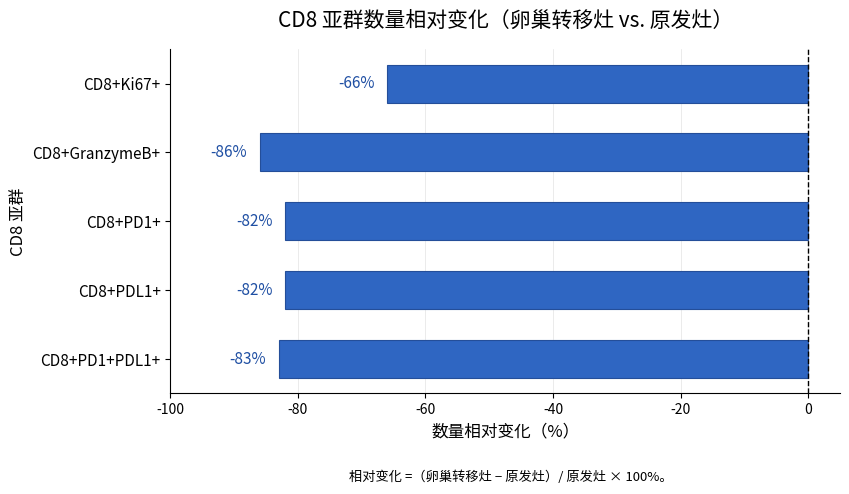

Write Python code to recreate this figure.
import matplotlib.pyplot as plt
import numpy as np
from pathlib import Path
from matplotlib import font_manager

# ======================
# 1. 数据
# ======================
subsets = [
    "CD8+Ki67+",
    "CD8+GranzymeB+",
    "CD8+PD1+",
    "CD8+PDL1+",
    "CD8+PD1+PDL1+"
]

# 相对变化 = (卵巢转移灶 - 原发灶) / 原发灶 × 100%
relative_change = [-66, -86, -82, -82, -83]

# ======================
# 2. 输出路径：会覆盖原文件
# ======================
out_dir = Path("./figures")
out_dir.mkdir(exist_ok=True)

svg_path = out_dir / "figure_4_8_cd8_subset_relative_change.svg"
pdf_path = out_dir / "figure_4_8_cd8_subset_relative_change.pdf"
png_path = out_dir / "figure_4_8_cd8_subset_relative_change.png"

# ======================
# 3. 中文字体设置
# ======================
# Mac 常用中文字体候选
font_candidates = [
    "PingFang SC",
    "Songti SC",
    "Heiti SC",
    "Arial Unicode MS",
    "SimHei",
    "Microsoft YaHei"
]

available_fonts = {f.name for f in font_manager.fontManager.ttflist}
chosen_font = None

for font in font_candidates:
    if font in available_fonts:
        chosen_font = font
        break

if chosen_font is None:
    print("未找到常见中文字体，若中文乱码，请手动将 chosen_font 改为你电脑中的中文字体。")
    chosen_font = "sans-serif"

plt.rcParams["font.family"] = chosen_font
plt.rcParams["axes.unicode_minus"] = False

# 保证 PDF / SVG 文字尽量可编辑
plt.rcParams["pdf.fonttype"] = 42
plt.rcParams["ps.fonttype"] = 42
plt.rcParams["svg.fonttype"] = "none"

# ======================
# 4. 绘图
# ======================
fig, ax = plt.subplots(figsize=(8.6, 5.0))

y_pos = np.arange(len(subsets))

bars = ax.barh(
    y_pos,
    relative_change,
    height=0.55,
    color="#2F66C2",
    edgecolor="#244E99",
    linewidth=0.8
)

# 0 参考线
ax.axvline(
    0,
    color="black",
    linewidth=1.0,
    linestyle="--"
)

# 数值标签
for y, value in zip(y_pos, relative_change):
    ax.text(
        value - 2,
        y,
        f"{value}%",
        va="center",
        ha="right",
        fontsize=11,
        color="#1F4FA3"
    )

# 坐标轴
ax.set_yticks(y_pos)
ax.set_yticklabels(subsets, fontsize=11)
ax.invert_yaxis()

ax.set_xlim(-100, 5)
ax.set_xticks([-100, -80, -60, -40, -20, 0])

ax.set_xlabel("数量相对变化（%）", fontsize=12)
ax.set_ylabel("CD8 亚群", fontsize=12)

# 标题
ax.set_title(
    "CD8 亚群数量相对变化（卵巢转移灶 vs. 原发灶）",
    fontsize=15,
    pad=16
)

# 网格与边框
ax.grid(axis="x", linestyle="-", linewidth=0.5, alpha=0.35)
ax.set_axisbelow(True)

ax.spines["top"].set_visible(False)
ax.spines["right"].set_visible(False)

# 图内说明
fig.text(
    0.6,
    0.035,
    "相对变化 =（卵巢转移灶 − 原发灶）/ 原发灶 × 100%。",
    fontsize=9.5,
    ha="center",
    va="center"
)

plt.tight_layout(rect=[0, 0.08, 1, 1])

# ======================
# 5. 导出：覆盖原文件
# ======================
plt.savefig(svg_path, format="svg", bbox_inches="tight")
plt.savefig(pdf_path, format="pdf", bbox_inches="tight")
plt.savefig(png_path, dpi=600, bbox_inches="tight")

plt.close()

print(f"使用字体：{chosen_font}")
print(f"已覆盖保存 SVG：{svg_path}")
print(f"已覆盖保存 PDF：{pdf_path}")
print(f"已覆盖保存 PNG：{png_path}")
